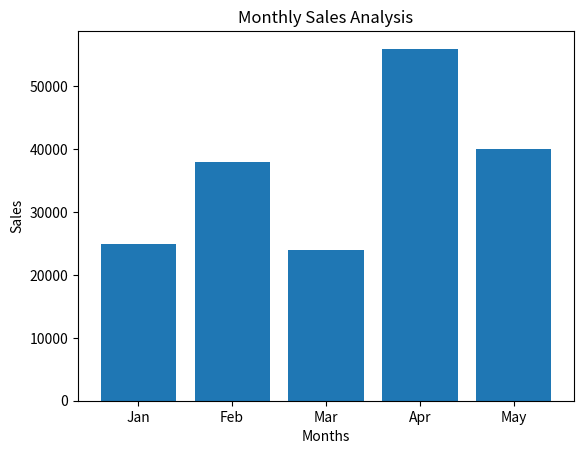

Generate this figure with matplotlib:
import numpy as np
import matplotlib.pyplot as plt

sales = np.array([25000,38000,24000,56000,40000])

print("Mean Sales = ", np.mean(sales))
print("Median Sales = ", np.median(sales))
print("Standard Deviation = ", np.std(sales))

months = ["Jan","Feb","Mar","Apr","May"]

plt.bar(months,sales)
plt.title("Monthly Sales Analysis")
plt.xlabel("Months")
plt.ylabel("Sales")
plt.show()
